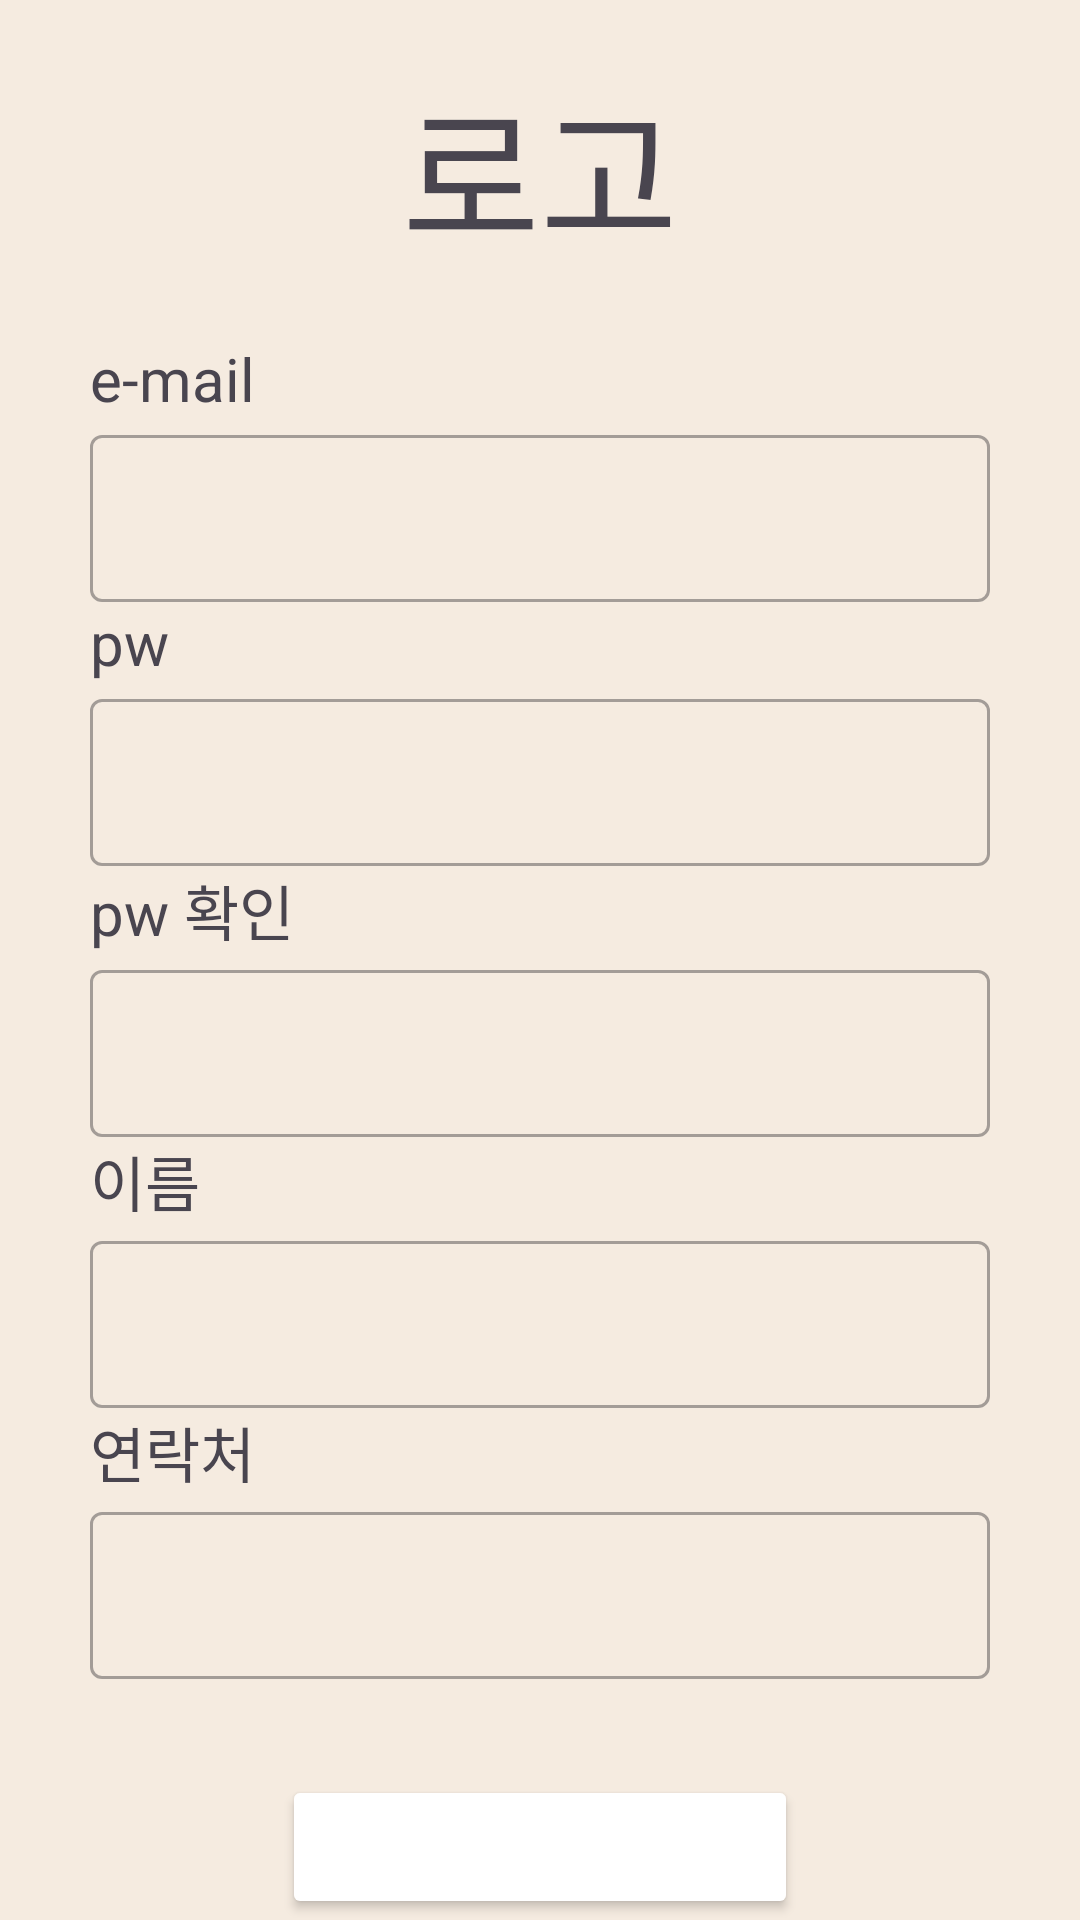

The Android layout XML behind this screen, and the referenced resources:
<!-- AndroidManifest.xml: application theme Theme.TravelCollector -->
<!-- res/layout/fragment_sign_up.xml -->
<?xml version="1.0" encoding="utf-8"?>
<LinearLayout xmlns:android="http://schemas.android.com/apk/res/android"
    xmlns:tools="http://schemas.android.com/tools"
    android:layout_width="match_parent"
    android:layout_height="match_parent"
    tools:context=".SignUpFragment"
    android:orientation="vertical"
    android:background="@color/background"
    android:gravity="center"
    >

    <TextView
        android:layout_width="match_parent"
        android:layout_height="wrap_content"
        android:text="로고"
        android:textSize="50sp"
        android:gravity="center"
        android:layout_margin="20dp"
        />

    <TextView
        android:layout_width="match_parent"
        android:layout_height="wrap_content"
        android:text="e-mail"
        android:textSize="20sp"
        android:layout_marginStart="20dp"
        />

    <com.google.android.material.textfield.TextInputLayout
        android:layout_width="match_parent"
        android:layout_height="wrap_content"
        android:gravity="center"
        android:layout_marginHorizontal="30dp"
        style="@style/Widget.MaterialComponents.TextInputLayout.OutlinedBox"
        >
        <androidx.appcompat.widget.AppCompatEditText
            android:id="@+id/sign_up_et_e_mail"
            android:layout_width="match_parent"
            android:layout_height="wrap_content"
            android:background="@drawable/user_info_form"
            />

    </com.google.android.material.textfield.TextInputLayout>

    <TextView
        android:layout_width="match_parent"
        android:layout_height="wrap_content"
        android:text="pw"
        android:textSize="20sp"
        android:layout_marginStart="20dp"
        />

    <com.google.android.material.textfield.TextInputLayout
        android:layout_width="match_parent"
        android:layout_height="wrap_content"
        android:gravity="center"
        android:layout_marginHorizontal="30dp"
        style="@style/Widget.MaterialComponents.TextInputLayout.OutlinedBox"
        >
        <androidx.appcompat.widget.AppCompatEditText
            android:id="@+id/sign_up_et_pw"
            android:layout_width="match_parent"
            android:layout_height="wrap_content"
            android:background="@drawable/user_info_form"
            />

    </com.google.android.material.textfield.TextInputLayout>

    <TextView
        android:layout_width="match_parent"
        android:layout_height="wrap_content"
        android:text="pw 확인"
        android:textSize="20sp"
        android:layout_marginStart="20dp"
        />

    <com.google.android.material.textfield.TextInputLayout
        android:layout_width="match_parent"
        android:layout_height="wrap_content"
        android:gravity="center"
        android:layout_marginHorizontal="30dp"
        style="@style/Widget.MaterialComponents.TextInputLayout.OutlinedBox"
        >
        <androidx.appcompat.widget.AppCompatEditText
            android:id="@+id/sign_up_et_pw2"
            android:layout_width="match_parent"
            android:layout_height="wrap_content"
            android:background="@drawable/user_info_form"
            />

    </com.google.android.material.textfield.TextInputLayout>

    <TextView
        android:layout_width="match_parent"
        android:layout_height="wrap_content"
        android:text="이름"
        android:textSize="20sp"
        android:layout_marginStart="20dp"
        />

    <com.google.android.material.textfield.TextInputLayout
        android:layout_width="match_parent"
        android:layout_height="wrap_content"
        android:gravity="center"
        android:layout_marginHorizontal="30dp"
        style="@style/Widget.MaterialComponents.TextInputLayout.OutlinedBox"
        >
        <androidx.appcompat.widget.AppCompatEditText
            android:id="@+id/sign_up_et_name"
            android:layout_width="match_parent"
            android:layout_height="wrap_content"
            android:background="@drawable/user_info_form"
            />

    </com.google.android.material.textfield.TextInputLayout>

    <TextView
        android:layout_width="match_parent"
        android:layout_height="wrap_content"
        android:text="연락처"
        android:textSize="20sp"
        android:layout_marginStart="20dp"
        />

    <com.google.android.material.textfield.TextInputLayout
        android:layout_width="match_parent"
        android:layout_height="wrap_content"
        android:gravity="center"
        android:layout_marginHorizontal="30dp"
        style="@style/Widget.MaterialComponents.TextInputLayout.OutlinedBox"
        >
        <androidx.appcompat.widget.AppCompatEditText
            android:id="@+id/sign_up_et_phone_number"
            android:layout_width="match_parent"
            android:layout_height="wrap_content"
            android:background="@drawable/user_info_form"
            />

    </com.google.android.material.textfield.TextInputLayout>

    <Button
        android:id="@+id/sign_up_btn_sign_up"
        android:layout_width="wrap_content"
        android:layout_height="wrap_content"
        android:textColor="@color/white"
        android:backgroundTint="@color/button_brown"
        android:text="가입하기"
        android:layout_marginTop="32dp"
        android:paddingVertical="13dp"
        android:paddingHorizontal="60dp"
        />

</LinearLayout>
<!-- resources referenced by this layout -->
<resources>
  <color name="background">#FFF5EBE0</color>
  <color name="white">#FFFFFFFF</color>
  <style name="Theme.TravelCollector" parent="Base.Theme.TravelCollector" />
  <style name="Base.Theme.TravelCollector" parent="Theme.Material3.DayNight.NoActionBar">
          
          
      </style>
</resources>
